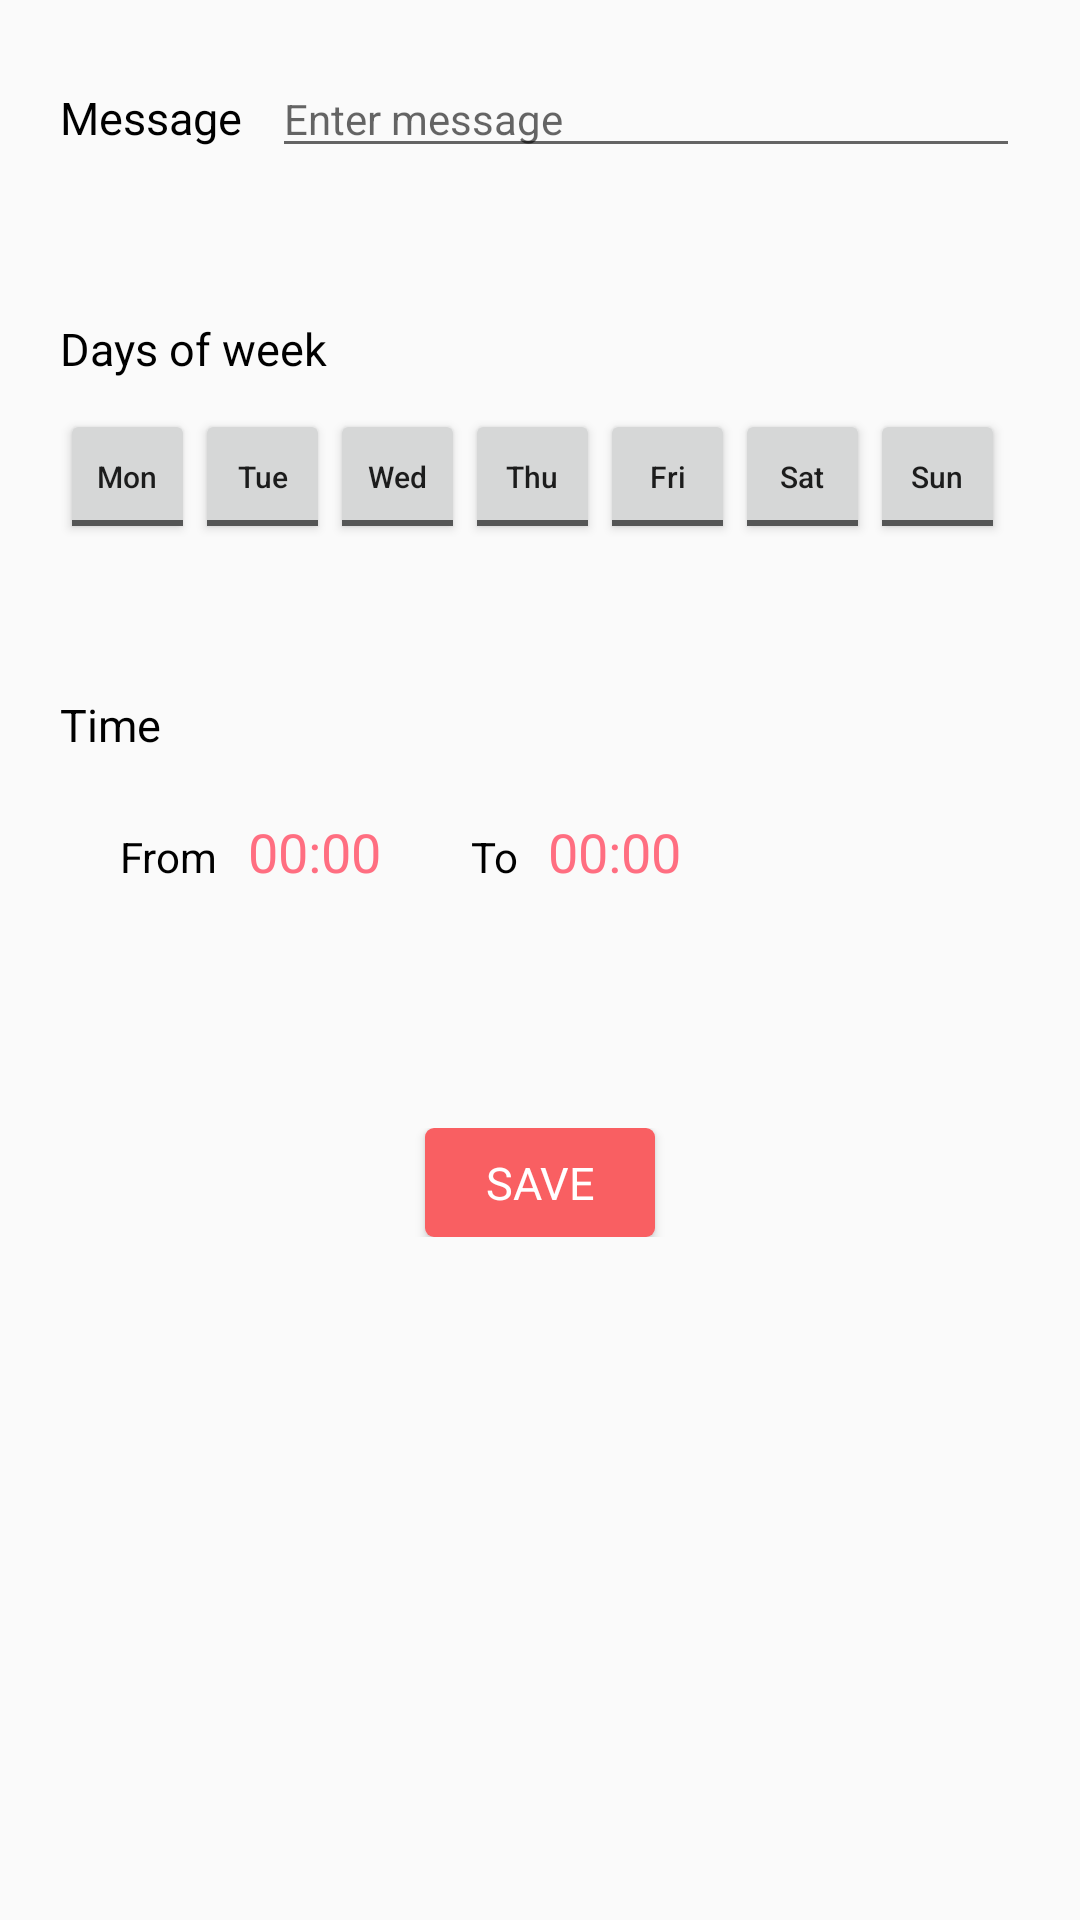

This screen was rendered from an Android layout file. Write that file and the resources it references.
<!-- AndroidManifest.xml: application theme AppTheme -->
<!-- res/layout/content_create_message.xml -->
<?xml version="1.0" encoding="utf-8"?>

<android.support.constraint.ConstraintLayout xmlns:android="http://schemas.android.com/apk/res/android"
    xmlns:app="http://schemas.android.com/apk/res-auto"
    xmlns:tools="http://schemas.android.com/tools"
    android:layout_width="match_parent"
    android:layout_height="match_parent"
    app:layout_behavior="@string/appbar_scrolling_view_behavior"
    tools:context="com.example.easytxt.EditMessageActivity"
    tools:showIn="@layout/activity_create_message">

    <LinearLayout
        android:layout_width="match_parent"
        android:layout_height="wrap_content"
        android:orientation="vertical"
        android:padding="20dp">

        <LinearLayout
            android:layout_width="match_parent"
            android:layout_height="wrap_content"
            android:orientation="horizontal">

            <TextView
                android:text="Message"
                android:textColor="#000000"
                android:textSize="15dp"
                android:layout_width="wrap_content"
                android:layout_height="wrap_content"
                android:paddingRight="10dp"/>

            <EditText
                android:id="@+id/messageInputText"
                android:layout_width="match_parent"
                android:layout_height="wrap_content"
                android:inputType="textLongMessage"
                android:hint="Enter message"
                android:cursorVisible="true"
                android:imeOptions="actionDone"
                android:textSize="14dp"/>

        </LinearLayout>

        <TextView
            android:text="Days of week"
            android:textColor="#000000"
            android:textSize="15dp"
            android:layout_width="wrap_content"
            android:layout_height="wrap_content"
            android:paddingTop="50dp"/>

        <LinearLayout
            android:id="@+id/dayButtons"
            android:layout_width="match_parent"
            android:layout_height="wrap_content"
            android:orientation="horizontal"
            android:paddingTop="10dp">

            <ToggleButton
                android:id="@+id/MondayToggle"
                android:layout_width="45dp"
                android:layout_height="45dp"
                android:checked="false"
                android:text="ToggleButton"
                android:textOff="Mon"
                android:textOn="Mon"
                android:textSize="10dp"
                android:textAllCaps="false"/>

            <ToggleButton
                android:id="@+id/TuesdayToggle"
                android:layout_width="45dp"
                android:layout_height="45dp"
                android:checked="false"
                android:text="ToggleButton"
                android:textOff="Tue"
                android:textOn="Tue"
                android:textSize="10dp"
                android:textAllCaps="false"/>

            <ToggleButton
                android:id="@+id/WednesdayToggle"
                android:layout_width="45dp"
                android:layout_height="45dp"
                android:checked="false"
                android:text="ToggleButton"
                android:textOff="Wed"
                android:textOn="Wed"
                android:textSize="10sp"
                android:textAllCaps="false"/>

            <ToggleButton
                android:id="@+id/ThursdayToggle"
                android:layout_width="45dp"
                android:layout_height="45dp"
                android:checked="false"
                android:text="ToggleButton"
                android:textOff="Thu"
                android:textOn="Thu"
                android:textSize="10dp"
                android:textAllCaps="false"/>

            <ToggleButton
                android:id="@+id/FridayToggle"
                android:layout_width="45dp"
                android:layout_height="45dp"
                android:checked="false"
                android:text="ToggleButton"
                android:textOff="Fri"
                android:textOn="Fri"
                android:textSize="10dp"
                android:textAllCaps="false"/>

            <ToggleButton
                android:id="@+id/SaturdayToggle"
                android:layout_width="45dp"
                android:layout_height="45dp"
                android:checked="false"
                android:text="ToggleButton"
                android:textOff="Sat"
                android:textOn="Sat"
                android:textSize="10dp"
                android:textAllCaps="false"/>

            <ToggleButton
                android:id="@+id/SundayToggle"
                android:layout_width="45dp"
                android:layout_height="45dp"
                android:checked="false"
                android:text="ToggleButton"
                android:textOff="Sun"
                android:textOn="Sun"
                android:textSize="10dp"
                android:textAllCaps="false"/>

        </LinearLayout>

        <TextView
            android:text="Time"
            android:textColor="#000000"
            android:textSize="15dp"
            android:layout_width="wrap_content"
            android:layout_height="wrap_content"
            android:paddingTop="50dp"/>

        <LinearLayout
            android:layout_width="match_parent"
            android:layout_height="wrap_content"
            android:orientation="horizontal"
            android:paddingTop="20dp"
            android:paddingBottom="80dp"
            >

            <TextView
                android:text="From"
                android:textColor="#000000"
                android:textSize="14dp"
                android:layout_width="wrap_content"
                android:layout_height="wrap_content"
                android:layout_marginLeft="20dp"
                android:layout_marginRight="10dp"/>

            <TextView
                android:id="@+id/startTimeText"
                android:layout_width="wrap_content"
                android:layout_height="wrap_content"
                android:text="00:00"
                android:textSize="18dp"
                android:textColor="@color/colorAccent"
                android:layout_marginRight="30dp" />

            <TextView
                android:text="To"
                android:textSize="14dp"
                android:textColor="#000000"
                android:layout_width="wrap_content"
                android:layout_height="wrap_content"
                android:layout_marginRight="10dp"/>

            <TextView
                android:id="@+id/endTimeText"
                android:layout_width="wrap_content"
                android:layout_height="wrap_content"
                android:text="00:00"
                android:textSize="18dp"
                android:textColor="@color/colorAccent"
                />

        </LinearLayout>

        <RelativeLayout
            android:layout_width="match_parent"
            android:layout_height="wrap_content">

            <Button
                android:id="@+id/saveButton"
                android:text="Save"
                android:textSize="15dp"
                android:textAllCaps="true"
                android:textColor="#ffffff"
                android:drawableTint="@color/colorAccent"
                android:layout_width="wrap_content"
                android:layout_height="wrap_content"
                android:layout_centerInParent="true"
                android:background="@drawable/custom_button"
                android:paddingTop="8dp"
                android:paddingBottom="8dp"
                android:paddingLeft="20dp"
                android:paddingRight="20dp"
                style="@style/SmallButton"/>
        </RelativeLayout>


    </LinearLayout>




</android.support.constraint.ConstraintLayout>
<!-- res/layout/activity_create_message.xml (included above) -->
<?xml version="1.0" encoding="utf-8"?>

<android.support.design.widget.CoordinatorLayout xmlns:android="http://schemas.android.com/apk/res/android"
    xmlns:app="http://schemas.android.com/apk/res-auto"
    xmlns:tools="http://schemas.android.com/tools"
    android:layout_width="match_parent"
    android:layout_height="match_parent"
    android:focusable="true"
    android:focusableInTouchMode="true"
    tools:context="com.example.easytxt.EditMessageActivity">

    <android.support.design.widget.AppBarLayout
        android:layout_width="match_parent"
        android:layout_height="wrap_content"
        android:theme="@style/AppTheme.AppBarOverlay">

        <android.support.v7.widget.Toolbar
            android:id="@+id/toolbar"
            android:layout_width="match_parent"
            android:layout_height="?attr/actionBarSize"
            android:background="?attr/colorPrimary"
            app:popupTheme="@style/AppTheme.PopupOverlay" />

    </android.support.design.widget.AppBarLayout>

    <include layout="@layout/content_create_message" />

</android.support.design.widget.CoordinatorLayout>
<!-- resources referenced by this layout -->
<resources>
  <color name="colorAccent">#ff6e81</color>
  <!-- drawable custom_button (drawable) -->
  <?xml version="1.0" encoding="utf-8"?>
  
  <selector
      xmlns:android="http://schemas.android.com/apk/res/android">
  
  
      <item android:state_pressed="true" >
          <shape>
              <solid
                  android:color="@color/colorPrimaryDark"/>
              <corners
                  android:radius="3dp" />
          </shape>
      </item>
  
  
      <item android:state_focused="true" >
          <shape>
              <solid
                  android:color="#55b630"/>
              <corners
                  android:radius="3dp" />
          </shape>
      </item>
  
  
      <item>
          <shape>
              <solid
                  android:color="@color/colorPrimary"/>
              <corners
                  android:radius="3dp" />
          </shape>
      </item>
  </selector>
  <style name="AppTheme.AppBarOverlay" parent="ThemeOverlay.AppCompat.Dark.ActionBar" />
  <style name="AppTheme.PopupOverlay" parent="ThemeOverlay.AppCompat.Light" />
  <style name="SmallButton" parent="android:Widget.Button.Small">
          
          <item name="android:minHeight">0dp</item>
          <item name="android:minWidth">0dp</item>
      </style>
  <style name="AppTheme" parent="Theme.AppCompat.Light.DarkActionBar">
          
          <item name="colorPrimary">@color/colorPrimary</item>
          <item name="colorPrimaryDark">@color/colorPrimaryDark</item>
          <item name="colorAccent">@color/colorAccent</item>
  
          <item name="actionModeBackground">@color/colorPrimary</item>
          <item name="windowActionModeOverlay">true</item>
      </style>
  <color name="colorPrimaryDark">#696969</color>
  <color name="colorPrimary">#F95F62</color>
</resources>
